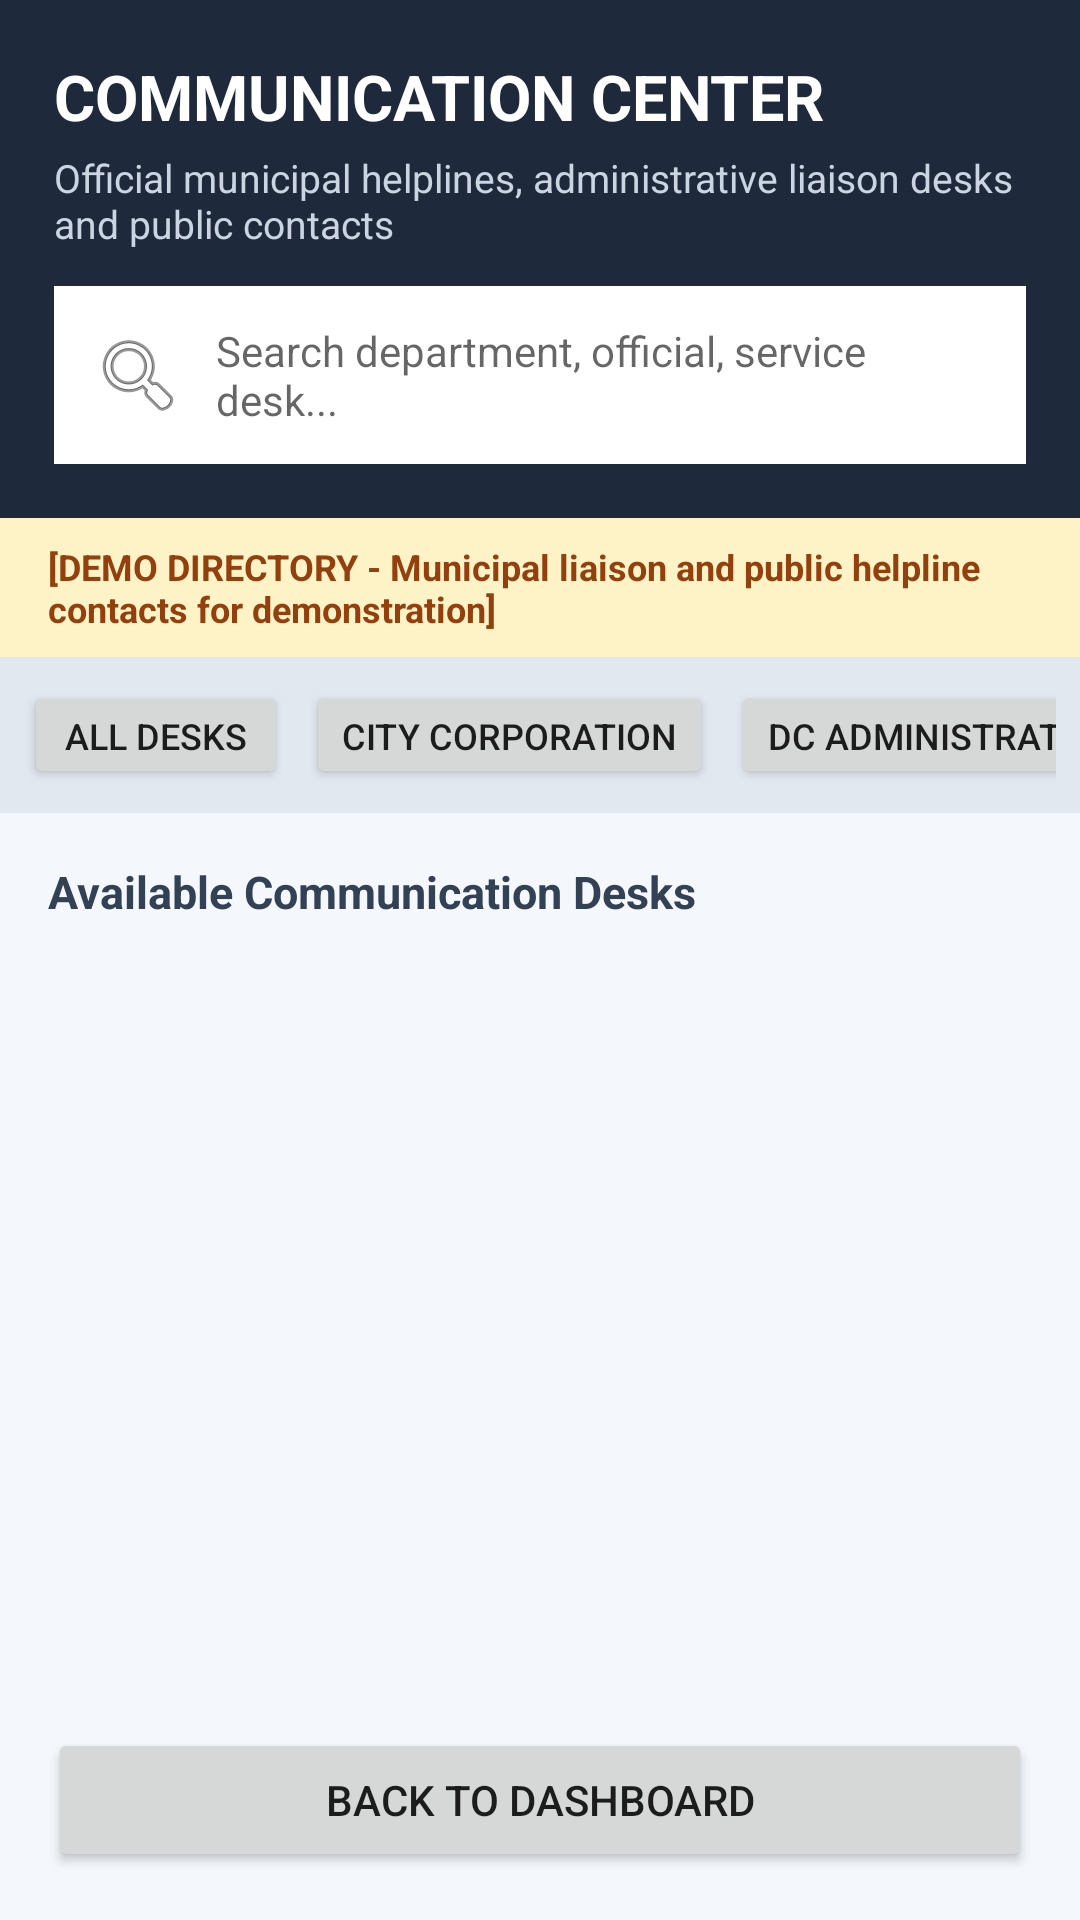

Write the Android layout XML for this screen, with the resource values it uses.
<!-- AndroidManifest.xml: application theme Theme.SPONDON -->
<!-- res/layout/activity_communication_center.xml -->
<?xml version="1.0" encoding="utf-8"?>
<LinearLayout xmlns:android="http://schemas.android.com/apk/res/android"
    android:layout_width="match_parent"
    android:layout_height="match_parent"
    android:background="#F4F7FC"
    android:orientation="vertical">

    
    <LinearLayout
        android:layout_width="match_parent"
        android:layout_height="wrap_content"
        android:background="#1E293B"
        android:orientation="vertical"
        android:padding="18dp">

        <TextView
            android:layout_width="wrap_content"
            android:layout_height="wrap_content"
            android:text="COMMUNICATION CENTER"
            android:textColor="#FFFFFF"
            android:textSize="21sp"
            android:textStyle="bold" />

        <TextView
            android:layout_width="wrap_content"
            android:layout_height="wrap_content"
            android:layout_marginTop="4dp"
            android:text="Official municipal helplines, administrative liaison desks and public contacts"
            android:textColor="#CBD5E1"
            android:textSize="13sp" />

        
        <EditText
            android:id="@+id/etSearchContacts"
            android:layout_width="match_parent"
            android:layout_height="wrap_content"
            android:layout_marginTop="12dp"
            android:background="#FFFFFF"
            android:drawableStart="@android:drawable/ic_menu_search"
            android:drawablePadding="10dp"
            android:hint="Search department, official, service desk..."
            android:padding="12dp"
            android:textSize="14sp" />

    </LinearLayout>

    
    <LinearLayout
        android:layout_width="match_parent"
        android:layout_height="wrap_content"
        android:background="#FEF3C7"
        android:orientation="horizontal"
        android:paddingLeft="16dp"
        android:paddingTop="8dp"
        android:paddingRight="16dp"
        android:paddingBottom="8dp">

        <TextView
            android:layout_width="match_parent"
            android:layout_height="wrap_content"
            android:text="[DEMO DIRECTORY - Municipal liaison and public helpline contacts for demonstration]"
            android:textColor="#92400E"
            android:textSize="12sp"
            android:textStyle="bold" />
    </LinearLayout>

    
    <HorizontalScrollView
        android:layout_width="match_parent"
        android:layout_height="wrap_content"
        android:background="#E2E8F0"
        android:padding="8dp"
        android:scrollbars="none">

        <LinearLayout
            android:layout_width="wrap_content"
            android:layout_height="wrap_content"
            android:orientation="horizontal">

            <Button
                android:id="@+id/btnCommAll"
                android:layout_width="wrap_content"
                android:layout_height="36dp"
                android:layout_marginEnd="6dp"
                android:text="All Desks"
                android:textSize="12sp" />

            <Button
                android:id="@+id/btnCommKCC"
                android:layout_width="wrap_content"
                android:layout_height="36dp"
                android:layout_marginEnd="6dp"
                android:text="City Corporation"
                android:textSize="12sp" />

            <Button
                android:id="@+id/btnCommAdmin"
                android:layout_width="wrap_content"
                android:layout_height="36dp"
                android:layout_marginEnd="6dp"
                android:text="DC Administration"
                android:textSize="12sp" />

            <Button
                android:id="@+id/btnCommPolice"
                android:layout_width="wrap_content"
                android:layout_height="36dp"
                android:layout_marginEnd="6dp"
                android:text="Police &amp; Legal"
                android:textSize="12sp" />

            <Button
                android:id="@+id/btnCommConsumer"
                android:layout_width="wrap_content"
                android:layout_height="36dp"
                android:layout_marginEnd="6dp"
                android:text="Consumer Rights"
                android:textSize="12sp" />

            <Button
                android:id="@+id/btnCommRTI"
                android:layout_width="wrap_content"
                android:layout_height="36dp"
                android:layout_marginEnd="6dp"
                android:text="RTI Desk"
                android:textSize="12sp" />

        </LinearLayout>

    </HorizontalScrollView>

    
    <ScrollView
        android:layout_width="match_parent"
        android:layout_height="0dp"
        android:layout_weight="1"
        android:padding="16dp">

        <LinearLayout
            android:layout_width="match_parent"
            android:layout_height="wrap_content"
            android:orientation="vertical">

            <TextView
                android:id="@+id/tvCommCount"
                android:layout_width="wrap_content"
                android:layout_height="wrap_content"
                android:layout_marginBottom="12dp"
                android:text="Available Communication Desks"
                android:textColor="#334155"
                android:textSize="15sp"
                android:textStyle="bold" />

            <TextView
                android:id="@+id/tvNoCommResults"
                android:layout_width="match_parent"
                android:layout_height="wrap_content"
                android:layout_marginTop="20dp"
                android:gravity="center"
                android:text="No contact desks match your search."
                android:textColor="#64748B"
                android:textSize="15sp"
                android:visibility="gone" />

            <LinearLayout
                android:id="@+id/layoutCommContainer"
                android:layout_width="match_parent"
                android:layout_height="wrap_content"
                android:orientation="vertical" />

        </LinearLayout>

    </ScrollView>

    <Button
        android:id="@+id/btnBackCommCenter"
        android:layout_width="match_parent"
        android:layout_height="wrap_content"
        android:layout_margin="16dp"
        android:text="Back to Dashboard" />

</LinearLayout>
<!-- resources referenced by this layout -->
<resources>
  <style name="Theme.SPONDON" parent="Theme.AppCompat.Light.NoActionBar">
          
          <item name="colorPrimary">@color/primary_blue</item>
          <item name="colorPrimaryDark">@color/primary_blue_dark</item>
          <item name="colorAccent">@color/accent_cyan</item>
          <item name="android:windowBackground">@color/surface_background</item>
          <item name="android:statusBarColor">@color/primary_blue_dark</item>
      </style>
  <color name="primary_blue">#0B4F9C</color>
  <color name="primary_blue_dark">#083B75</color>
  <color name="accent_cyan">#00B4D8</color>
  <color name="surface_background">#F8FAFC</color>
</resources>
